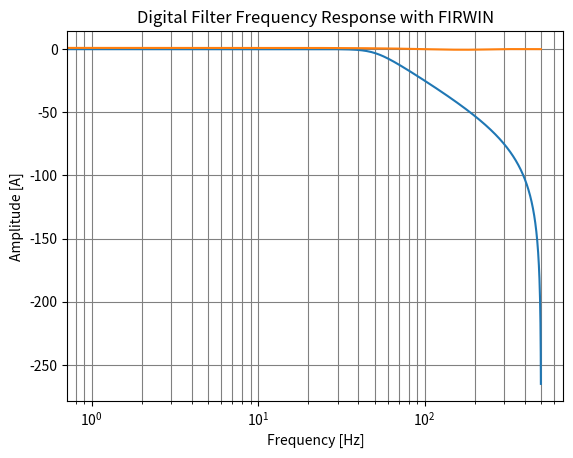

Write Python code to recreate this figure.
from scipy import signal
import matplotlib.pyplot as plt
import numpy as np

"""
Example Butterworth filter from: https://docs.scipy.org/doc/scipy/reference/generated/scipy.signal.butter.html
"""

# sample frequency (Hertz)
sample_frequency = 1000

# filter order
filter_order = 4

# cutoff frequency (Hertz)
f_c = 50

b, a = signal.butter(filter_order, f_c, btype='lowpass', fs=sample_frequency)

"""
Plot the butterworth filter response
https://dsp.stackexchange.com/questions/49009/get-the-frequency-response-curve-from-fir-filter-coefficients-sampling-rate
"""

# NOTE: FREQS is not the same as FREQZ
w, h = signal.freqz(b, a)

# because the results are normalized to sample frequency in radians, convert back
x = w * sample_frequency * 1.0 / (2 * np.pi)

# 20x multiplier because of dB conversion??
y = 20 * np.log10(abs(h))

plt.semilogx(x, y)
plt.ylabel('Amplitude [dB]')
plt.xlabel('Frequency [Hz]')
plt.title('Digital Filter Frequency Response with Butter')
plt.grid(which='both', linestyle='-', color='grey')
plt.show()

"""
Attempting similar filter with FIRWIN.
https://docs.scipy.org/doc/scipy/reference/generated/scipy.signal.firwin.html
"""

N = 6
f_s = sample_frequency
f_c = 50

b = signal.firwin(numtaps=N, cutoff=f_c, fs=f_s)

w, h = signal.freqz(b)

# because the results are normalized to sample frequency in radians, convert back
x = w * sample_frequency * 1.0 / (2 * np.pi)

# Response is linear and not in dB
y = h

plt.semilogx(x, y)
plt.ylabel('Amplitude [A]')
plt.xlabel('Frequency [Hz]')
plt.title('Digital Filter Frequency Response with FIRWIN')
plt.grid(which='both', linestyle='-', color='grey')
plt.show()
